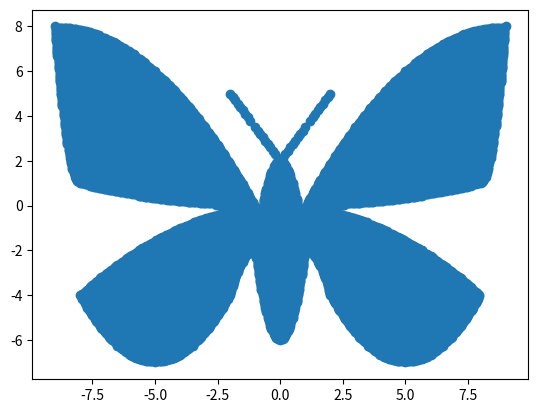

Write Python code to recreate this figure.
import matplotlib.pyplot as plt

def isConatin(x, y):
    return ((y <= -(1/8) * (x+9)**2 + 8) and ((y >= 7*((x+8)**2) + 1 and -9 <= x <= -8) or (-8 < x < -1)) and (y >= (x+1)**2/49)) or \
           ((y <= -(1/8) * (x-9)**2 + 8) and ((y >= 7*((x-8)**2) + 1 and 8 <= x <= 9) or (1 < x < 8)) and (y >= (x-1)**2/49)) or \
           (y >= 4*x**2 - 6 and y <= -4*x**2 + 2) or \
           (-2 <= x <= 0 and y == (-3/2) * x + 2) or \
           (0 <= x <= 2 and y == (3/2) * x + 2) or \
           (((-8 <= x < -2) and (y >= (1/3)*(x+5)**2-7) and (y <= (-1/16)*x**2)) or ((-2 <= x <= -1) and (y <= (-1/16)*x**2) and (y >= -2*(x+1)**2-2))) or \
           (((2 <= x < 8) and (y >= (1/3)*(x-5)**2-7) and (y <= (-1/16)*x**2)) or ((1 <= x <= 2) and (y <= (-1/16)*x**2) and (y >= -2*(x-1)**2-2)))

X = []
Y = []
for x in range(-20*25, 20*25):
    for y in range(-20*25, 20*25):
        if (isConatin(x/20, y/20)):
            X.append(x/20)
            Y.append(y/20)

plt.scatter(X, Y)
plt.show()